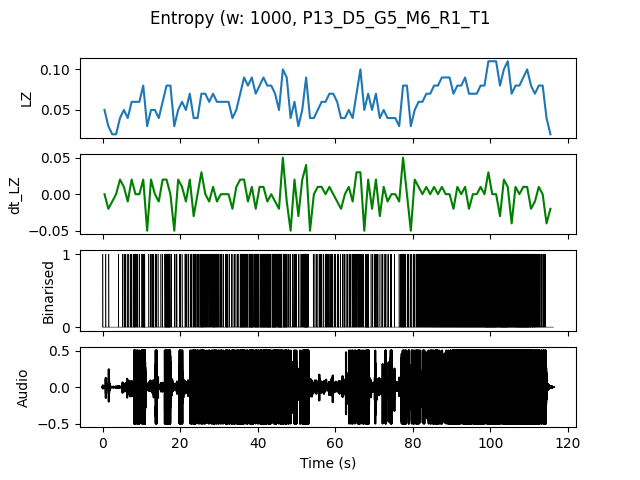

Values plotted in this chart, from the file beside it:
, t0, LZ, dt_LZ, IOI
0.0, 0.0, 0.04983, 0.0, 0.5
1.0, 1.0, 0.0299, -0.01993, 1.0
2.0, 2.0, 0.01993, -0.009966, 0.0
3.0, 3.0, 0.01993, 0.0, 0.0
4.0, 4.0, 0.03986, 0.01993, 1.0
5.0, 5.0, 0.04983, 0.009966, 0.25
6.0, 6.0, 0.03986, -0.009966, 0.5
7.0, 7.0, 0.05979, 0.01993, 0.25
8.0, 8.0, 0.05979, 0.0, 0.2
9.0, 9.0, 0.05979, 0.0, 0.5
10.0, 10.0, 0.07973, 0.01993, 0.125
11.0, 11.0, 0.0299, -0.04983, 1.0
12.0, 12.0, 0.04983, 0.01993, 0.3333
13.0, 13.0, 0.04983, 0.0, 0.25
14.0, 14.0, 0.03986, -0.009966, 1.0
15.0, 15.0, 0.05979, 0.01993, 0.5
16.0, 16.0, 0.07973, 0.01993, 0.1
17.0, 17.0, 0.07973, 0.0, 0.1667
18.0, 18.0, 0.0299, -0.04983, 0.5
19.0, 19.0, 0.04983, 0.01993, 0.5
20.0, 20.0, 0.05979, 0.009966, 0.5
21.0, 21.0, 0.04983, -0.009966, 0.3333
22.0, 22.0, 0.06976, 0.01993, 0.25
23.0, 23.0, 0.03986, -0.0299, 0.25
24.0, 24.0, 0.03986, 0.0, 0.3333
25.0, 25.0, 0.06976, 0.0299, 0.1429
26.0, 26.0, 0.06976, 0.0, 0.2
27.0, 27.0, 0.05979, -0.009966, 0.25
28.0, 28.0, 0.06976, 0.009966, 0.1429
29.0, 29.0, 0.05979, -0.009966, 0.2
30.0, 30.0, 0.05979, 0.0, 0.25
31.0, 31.0, 0.05979, 0.0, 0.25
32.0, 32.0, 0.05979, 0.0, 0.25
33.0, 33.0, 0.03986, -0.01993, 0.5
34.0, 34.0, 0.04983, 0.009966, 0.3333
35.0, 35.0, 0.06976, 0.01993, 0.1667
36.0, 36.0, 0.08969, 0.01993, 0.125
37.0, 37.0, 0.07973, -0.009966, 0.125
38.0, 38.0, 0.08969, 0.009966, 0.1
39.0, 39.0, 0.06976, -0.01993, 0.125
40.0, 40.0, 0.07973, 0.009966, 0.1429
41.0, 41.0, 0.08969, 0.009966, 0.1
42.0, 42.0, 0.07973, -0.009966, 0.1
43.0, 43.0, 0.07973, 0.0, 0.125
44.0, 44.0, 0.06976, -0.009966, 0.1111
45.0, 45.0, 0.04983, -0.01993, 0.1111
46.0, 46.0, 0.09966, 0.04983, 0.125
47.0, 47.0, 0.08969, -0.009966, 0.1429
48.0, 48.0, 0.03986, -0.04983, 0.5
49.0, 49.0, 0.05979, 0.01993, 0.2
50.0, 50.0, 0.0299, -0.0299, 0.5
51.0, 51.0, 0.04983, 0.01993, 0.25
52.0, 52.0, 0.08969, 0.03986, 0.1
53.0, 53.0, 0.03986, -0.04983, 1.0
54.0, 54.0, 0.03986, 0.0, 0.5
55.0, 55.0, 0.04983, 0.009966, 0.3333
56.0, 56.0, 0.05979, 0.009966, 0.3333
57.0, 57.0, 0.05979, 0.0, 0.25
58.0, 58.0, 0.06976, 0.009966, 0.25
59.0, 59.0, 0.06976, 0.0, 0.25
... 56 more rows
